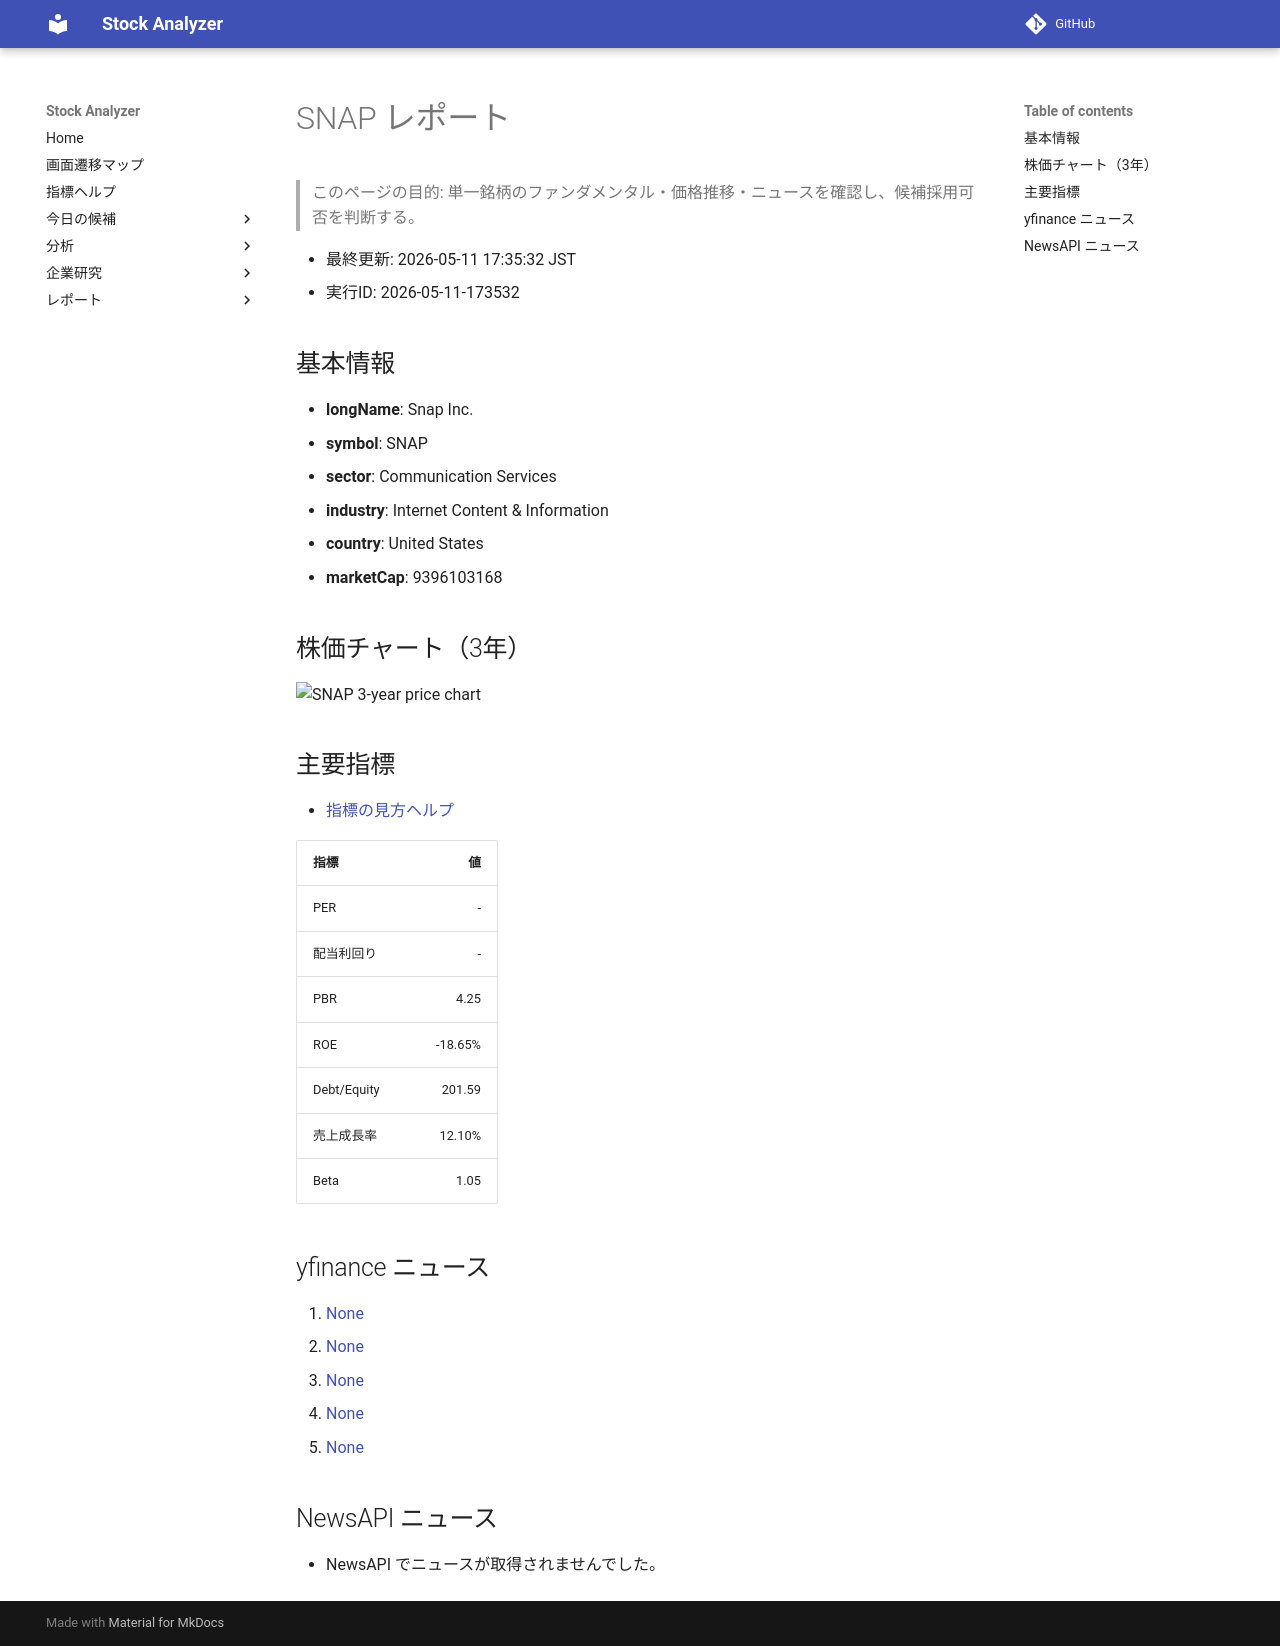

repository: Yumi-note/Making-APP · page: reports/2026-05-11/173532/SNAP/index.html · generator: mkdocs

# SNAP レポート

> このページの目的: 単一銘柄のファンダメンタル・価格推移・ニュースを確認し、候補採用可否を判断する。

- 最終更新: 2026-05-11 17:35:32 JST
- 実行ID: 2026-05-11-173532

## 基本情報

- **longName**: Snap Inc.
- **symbol**: SNAP
- **sector**: Communication Services
- **industry**: Internet Content & Information
- **country**: United States
- **marketCap**: 9396103168

## 株価チャート（3年）

![SNAP 3-year price chart](SNAP_3y.png)

## 主要指標

- [指標の見方ヘルプ](../../../../indicators.md)

| 指標 | 値 |
|---|---:|
| PER | - |
| 配当利回り | - |
| PBR | 4.25 |
| ROE | -18.65% |
| Debt/Equity | 201.59 |
| 売上成長率 | 12.10% |
| Beta | 1.05 |

## yfinance ニュース

1. [None](None)
2. [None](None)
3. [None](None)
4. [None](None)
5. [None](None)

## NewsAPI ニュース

- NewsAPI でニュースが取得されませんでした。
